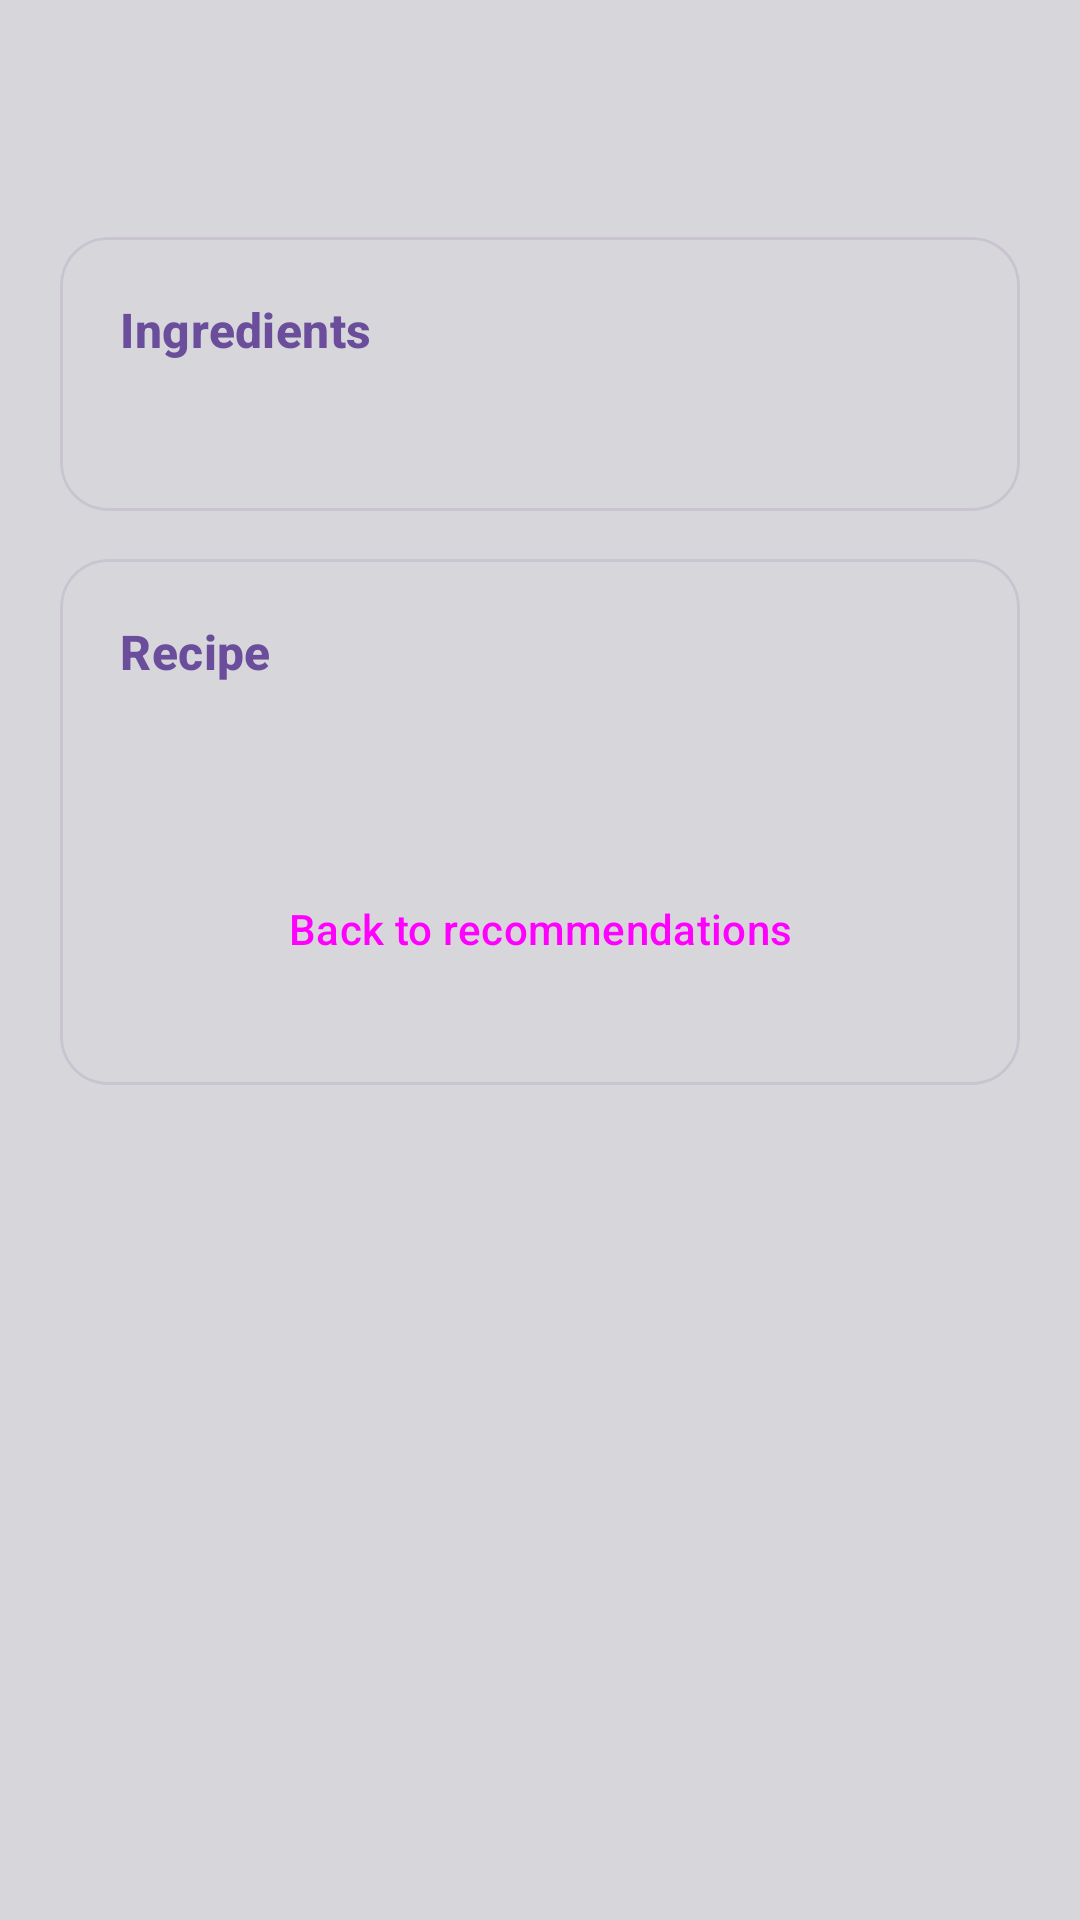

Produce the Android XML layout that renders to this screen, including the resource entries it uses.
<!-- AndroidManifest.xml: application theme Theme.MyApplication -->
<!-- res/layout/fragment_recipe_detail.xml -->
<?xml version="1.0" encoding="utf-8"?>
<ScrollView xmlns:android="http://schemas.android.com/apk/res/android"
    xmlns:app="http://schemas.android.com/apk/res-auto"
    xmlns:tools="http://schemas.android.com/tools"
    android:layout_width="match_parent"
    android:layout_height="match_parent"
    android:background="?android:attr/colorBackground"
    android:fillViewport="true"
    tools:context=".RecipeDetail">

    <LinearLayout
        android:layout_width="match_parent"
        android:layout_height="wrap_content"
        android:orientation="vertical"
        android:padding="20dp">

        <TextView
            android:id="@+id/detail_title"
            android:layout_width="match_parent"
            android:layout_height="wrap_content"
            android:layout_marginBottom="16dp"
            android:textAppearance="?attr/textAppearanceHeadlineLarge"
            android:textStyle="bold" />

        <com.google.android.material.card.MaterialCardView
            android:layout_width="match_parent"
            android:layout_height="wrap_content"
            android:layout_marginBottom="16dp"
            app:cardCornerRadius="16dp"
            app:contentPadding="20dp">

            <LinearLayout
                android:layout_width="match_parent"
                android:layout_height="wrap_content"
                android:orientation="vertical">

                <TextView
                    android:layout_width="match_parent"
                    android:layout_height="wrap_content"
                    android:text="@string/detail_ingredients"
                    android:textAppearance="?attr/textAppearanceTitleMedium"
                    android:textColor="?attr/colorPrimary"
                    android:textStyle="bold" />

                <TextView
                    android:id="@+id/detail_ingredients"
                    android:layout_width="match_parent"
                    android:layout_height="wrap_content"
                    android:layout_marginTop="8dp"
                    android:lineSpacingMultiplier="1.2"
                    android:textAppearance="?attr/textAppearanceBodyLarge" />
            </LinearLayout>
        </com.google.android.material.card.MaterialCardView>

        <com.google.android.material.card.MaterialCardView
            android:layout_width="match_parent"
            android:layout_height="wrap_content"
            app:cardCornerRadius="16dp"
            app:contentPadding="20dp">

            <LinearLayout
                android:layout_width="match_parent"
                android:layout_height="wrap_content"
                android:orientation="vertical">

                <TextView
                    android:layout_width="match_parent"
                    android:layout_height="wrap_content"
                    android:text="@string/detail_recipe"
                    android:textAppearance="?attr/textAppearanceTitleMedium"
                    android:textColor="?attr/colorPrimary"
                    android:textStyle="bold" />

                <TextView
                    android:id="@+id/detail_steps"
                    android:layout_width="match_parent"
                    android:layout_height="wrap_content"
                    android:layout_marginTop="8dp"
                    android:lineSpacingMultiplier="1.2"
                    android:textAppearance="?attr/textAppearanceBodyLarge" />

                <Button
                    android:id="@+id/button_back"
                    style="@style/Widget.Material3.Button.OutlinedButton"
                    android:layout_width="match_parent"
                    android:layout_height="64dp"
                    android:layout_marginTop="20dp"
                    android:text="@string/detail_back" />
            </LinearLayout>
        </com.google.android.material.card.MaterialCardView>
    </LinearLayout>
</ScrollView>
<!-- resources referenced by this layout -->
<resources>
  <string name="detail_back">Back to recommendations</string>
  <string name="detail_ingredients">Ingredients</string>
  <string name="detail_recipe">Recipe</string>
  <style name="Theme.MyApplication" parent="Base.Theme.MyApplication" />
  <style name="Base.Theme.MyApplication" parent="Theme.Material3.DayNight.NoActionBar">
          <item name="colorPrimary">#6B4E9B</item>
          <item name="colorOnPrimary">#FFFFFF</item>
          <item name="colorPrimaryContainer">#E3D7F4</item>
          <item name="colorOnPrimaryContainer">#2A1750</item>
          <item name="colorSecondary">#7D6A9E</item>
          <item name="colorOnSecondary">#FFFFFF</item>
          <item name="colorSecondaryContainer">#CDBBE6</item>
          <item name="colorOnSecondaryContainer">#2A1750</item>
  
          <item name="android:colorBackground">#D6D6DB</item>
          <item name="colorSurface">#D6D6DB</item>
          <item name="colorOnSurface">#1F1B24</item>
          <item name="colorOnSurfaceVariant">#4A4551</item>
          <item name="colorSurfaceContainerLow">#E8E8EC</item>
          <item name="colorSurfaceContainer">#E2E2E7</item>
          <item name="colorSurfaceContainerHigh">#DCDCE2</item>
          <item name="colorSurfaceContainerHighest">#D0D0D7</item>
          <item name="colorOutline">#7A7580</item>
      </style>
</resources>
